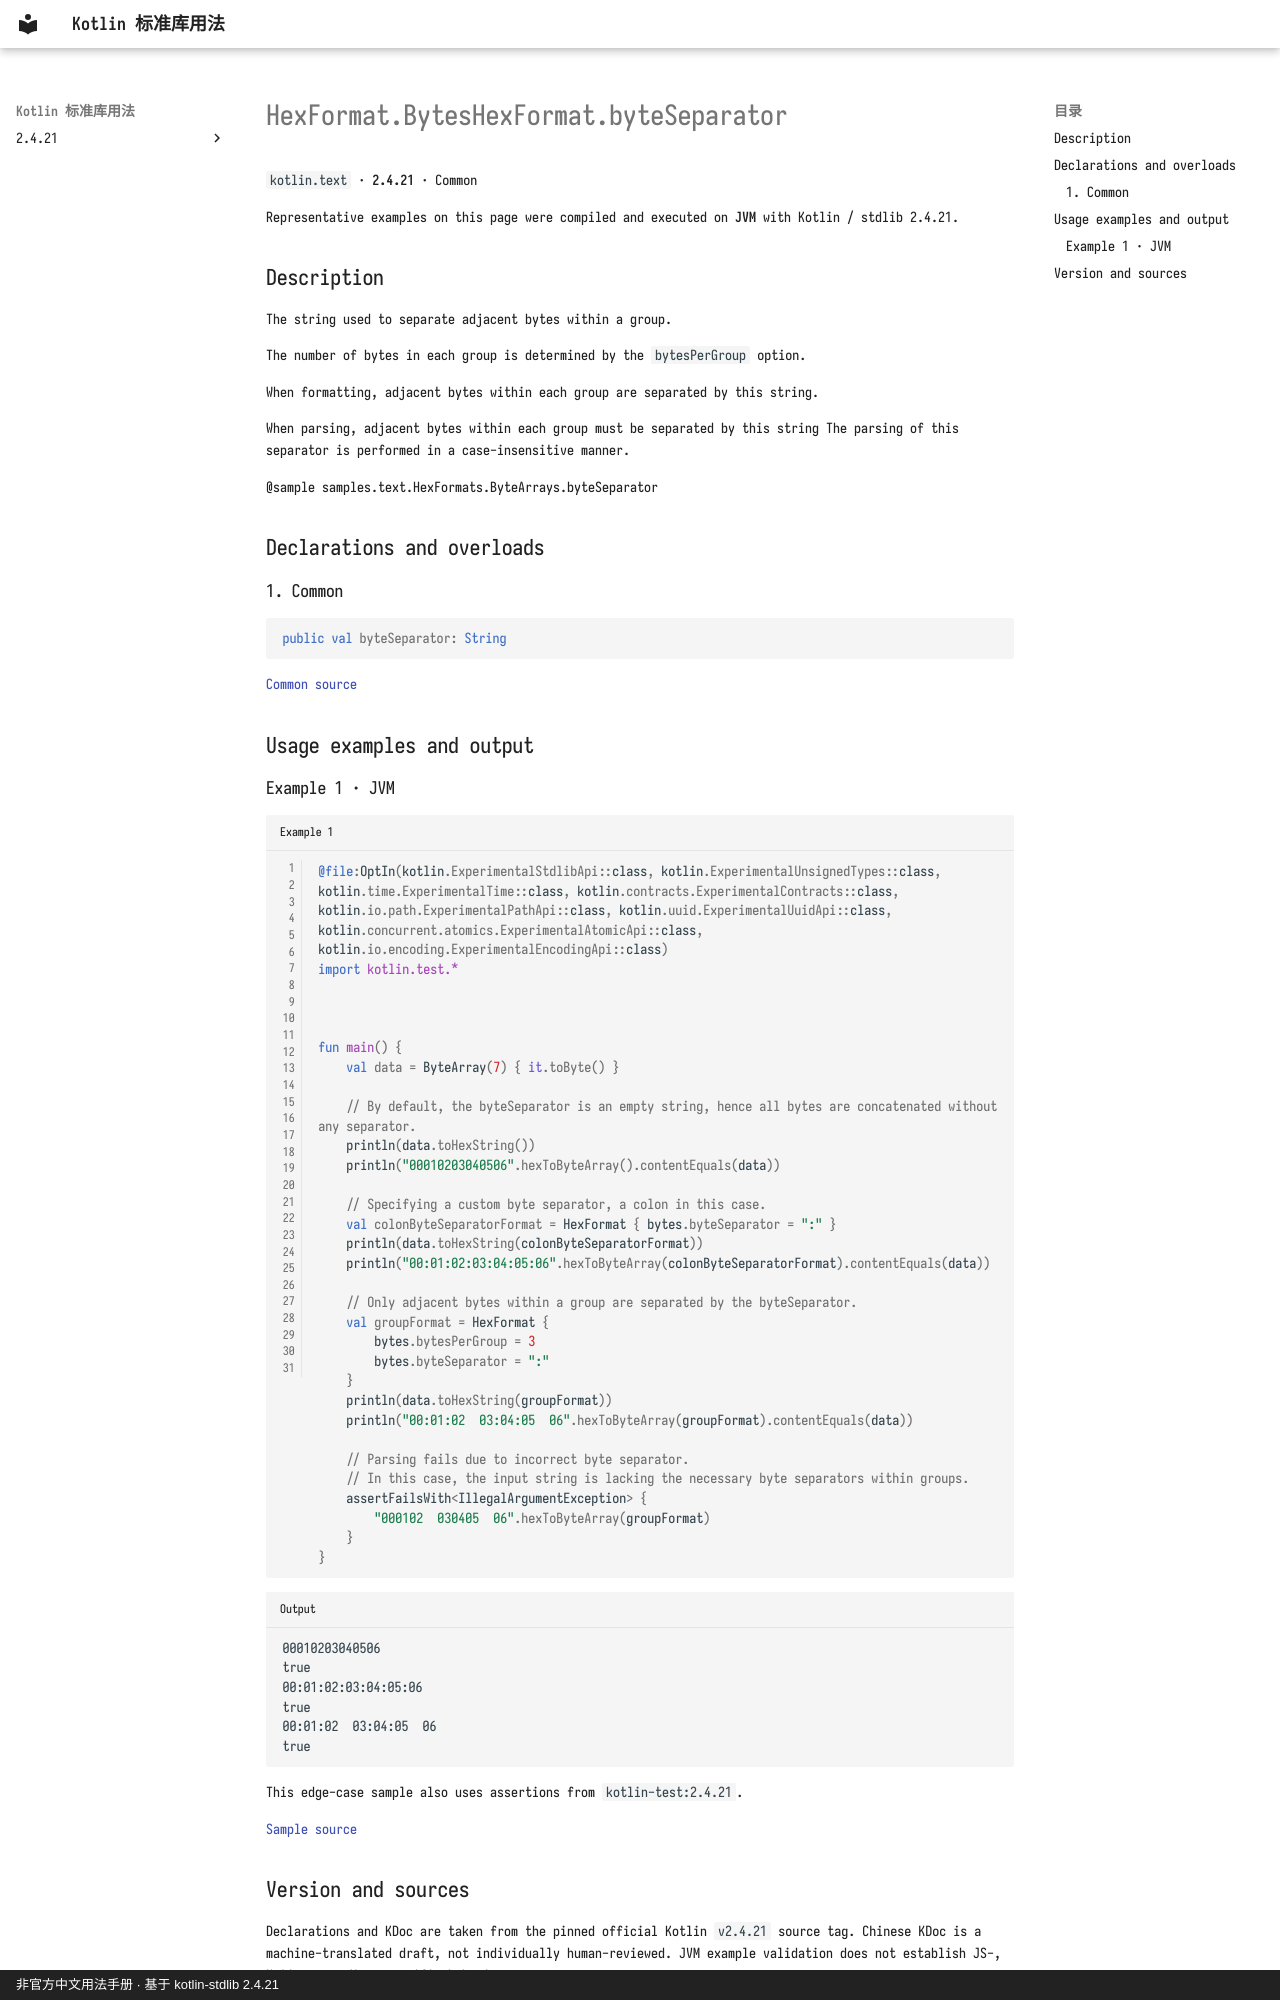

repository: oooooooko/kotlin-stdlib-docs · page: en/api/kotlin.text/hexformat-byteshexformat-byteseparator--9d487816/index.html · generator: mkdocs · copyright: 非官方中文用法手册 · 基于 kotlin-stdlib 2.4.21

# HexFormat.BytesHexFormat.byteSeparator

`kotlin.text` · **2.4.21** · Common

Representative examples on this page were compiled and executed on **JVM** with Kotlin / stdlib 2.4.21.

## Description

The string used to separate adjacent bytes within a group.

The number of bytes in each group is determined by the `bytesPerGroup` option.

When formatting, adjacent bytes within each group are separated by this string.

When parsing, adjacent bytes within each group must be separated by this string
The parsing of this separator is performed in a case-insensitive manner.

@sample samples.text.HexFormats.ByteArrays.byteSeparator

## Declarations and overloads

### 1. Common

```kotlin
public val byteSeparator: String
```

[Common source](https://github.com/JetBrains/kotlin/blob/v2.4.21/libraries/stdlib/src/kotlin/text/HexFormat.kt#L202)

## Usage examples and output

### Example 1 · JVM

```kotlin title="Example 1" linenums="1"
@file:OptIn(kotlin.ExperimentalStdlibApi::class, kotlin.ExperimentalUnsignedTypes::class, kotlin.time.ExperimentalTime::class, kotlin.contracts.ExperimentalContracts::class, kotlin.io.path.ExperimentalPathApi::class, kotlin.uuid.ExperimentalUuidApi::class, kotlin.concurrent.atomics.ExperimentalAtomicApi::class, kotlin.io.encoding.ExperimentalEncodingApi::class)
import kotlin.test.*



fun main() {
    val data = ByteArray(7) { it.toByte() }

    // By default, the byteSeparator is an empty string, hence all bytes are concatenated without any separator.
    println(data.toHexString())
    println("00010203040506".hexToByteArray().contentEquals(data))

    // Specifying a custom byte separator, a colon in this case.
    val colonByteSeparatorFormat = HexFormat { bytes.byteSeparator = ":" }
    println(data.toHexString(colonByteSeparatorFormat))
    println("00:01:02:03:04:05:06".hexToByteArray(colonByteSeparatorFormat).contentEquals(data))

    // Only adjacent bytes within a group are separated by the byteSeparator.
    val groupFormat = HexFormat {
        bytes.bytesPerGroup = 3
        bytes.byteSeparator = ":"
    }
    println(data.toHexString(groupFormat))
    println("00:01:02  03:04:05  06".hexToByteArray(groupFormat).contentEquals(data))

    // Parsing fails due to incorrect byte separator.
    // In this case, the input string is lacking the necessary byte separators within groups.
    assertFailsWith<IllegalArgumentException> {
        "000102  030405  06".hexToByteArray(groupFormat)
    }
}
```

```text title="Output"
00010203040506
true
00:01:02:03:04:05:06
true
00:01:02  03:04:05  06
true
```

This edge-case sample also uses assertions from `kotlin-test:2.4.21`.

[Sample source](https://github.com/JetBrains/kotlin/blob/v2.4.21/libraries/stdlib/samples/test/samples/text/hexFormat.kt#L159)
